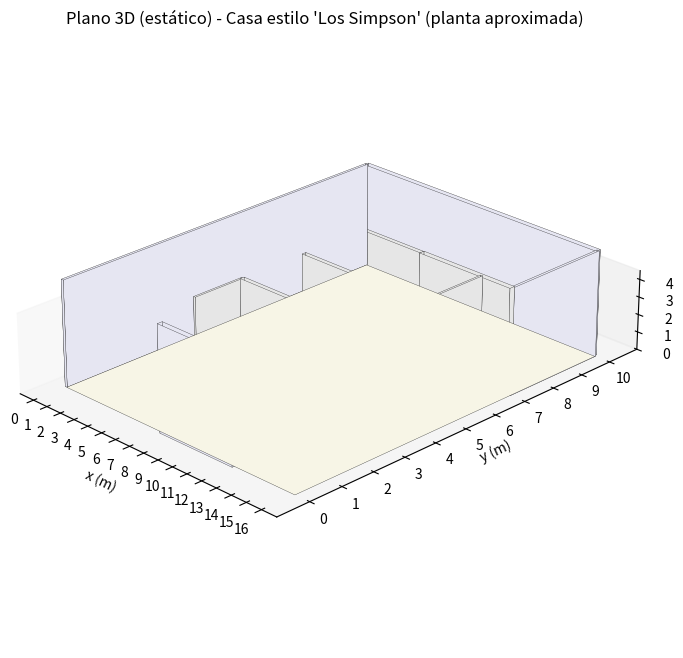

This figure's Python source:
# plano_simpson.py
# Plano 3D estático estilo "Casa de los Simpson"
# Requisitos: python3, matplotlib, numpy
# Instalación rápida:
#   pip install matplotlib numpy

from mpl_toolkits.mplot3d.art3d import Poly3DCollection
import matplotlib.pyplot as plt
import numpy as np
import os

class Objeto3D:
    def __init__(self, ax):
        self.ax = ax

    def cuboid(self, origin, size, color=(0.8,0.8,0.8), alpha=1.0, edgecolor='k'):
        x, y, z = origin
        dx, dy, dz = size
        X = [x, x+dx]
        Y = [y, y+dy]
        Z = [z, z+dz]
        pts = [(xi, yi, zi) for xi in X for yi in Y for zi in Z]
        faces = [
            [pts[0], pts[1], pts[3], pts[2]],
            [pts[4], pts[5], pts[7], pts[6]],
            [pts[0], pts[1], pts[5], pts[4]],
            [pts[2], pts[3], pts[7], pts[6]],
            [pts[0], pts[2], pts[6], pts[4]],
            [pts[1], pts[3], pts[7], pts[5]],
        ]
        poly = Poly3DCollection(faces, facecolors=color, linewidths=0.2, edgecolors=edgecolor, alpha=alpha)
        self.ax.add_collection3d(poly)

    def wall(self, p1, p2, height=3.0, thickness=1.1, color=(0.9,0.9,0.9), alpha=1):
        x1, y1 = p1
        x2, y2 = p2
        v = np.array([x2-x1, y2-y1])
        if np.allclose(v, 0): return
        n = np.array([-v[1], v[0]])
        n = n / np.linalg.norm(n) * (thickness/2)
        corners = [
            (x1 + n[0], y1 + n[1]),
            (x1 - n[0], y1 - n[1]),
            (x2 - n[0], y2 - n[1]),
            (x2 + n[0], y2 + n[1]),
        ]
        faces = []
        for i in range(4):
            xA,yA = corners[i]
            xB,yB = corners[(i+1)%4]
            faces.append([(xA,yA,0),(xB,yB,0),(xB,yB,height),(xA,yA,height)])
        poly = Poly3DCollection(faces, facecolors=color, linewidths=0.2, edgecolors='k', alpha=alpha)
        self.ax.add_collection3d(poly)

    def floor(self, origin, size, color=(0.95,0.95,0.95), alpha=1.0):
        x,y,z = origin
        dx,dy = size
        verts = [[(x,y,z),(x+dx,y,z),(x+dx,y+dy,z),(x,y+dy,z)]]
        poly = Poly3DCollection(verts, facecolors=color, linewidths=0.2, edgecolors='k', alpha=alpha)
        self.ax.add_collection3d(poly)

    def stairs(self, origin, step_size=(1.0,0.3,0.18), steps=6, direction='forward', color=(0.6,0.5,0.4)):
        x,y,z = origin
        dx, dy, dz = step_size
        for i in range(steps):
            xi = x + i*dx if direction=='forward' else x
            yi = y + i*dy if direction=='side' else y + i*dy
            zi = z + i*dz
            self.cuboid((xi, yi, zi), (dx, dy, dz), color=color, alpha=1.0)

def crear_plano(out_path="house_simpson.png"):
    fig = plt.figure(figsize=(12,8))
    ax = fig.add_subplot(111, projection='3d')
    ax.set_box_aspect((2.5,3.5,0.6))
    obj = Objeto3D(ax)

    # Base
    house_origin = (0,0,0)
    house_size = (16,10)
    obj.floor(house_origin, house_size, color=(0.97,0.96,0.9))

    # Muros exteriores
    walls = [((7,0),(12,0)),((16,7),(16,10)),((16,10),(0,10)),((0,10),(0,0))]
    for w in walls:
        obj.wall(w[0], w[1], height=6.0, thickness=0.15, color=(0.9,0.9,0.95))

    # Muros interiores aproximados
    obj.wall((6,3),(0,3), height=6.0, thickness=0.15)
    obj.wall((0,7),(6,7), height=6.0, thickness=0.15)
    obj.wall((10,7),(16,7), height=6.0, thickness=0.15)
    obj.wall((10,3),(14,3), height=6.0, thickness=0.15)
    obj.wall((6,3),(10,3), height=6.0, thickness=0.12)
    obj.wall((6,7),(10,7), height=6.0, thickness=0.12)
    obj.wall((14,3),(14,7), height=6.0, thickness=0.12)
    obj.wall((6,3),(6,7), height=6.0, thickness=0.12)
    obj.wall((6,1.5),(6,3), height=6.0, thickness=0.12)
    obj.wall((6,5),(14,5), height=6.0, thickness=0.12)
    obj.wall((6,9),(6,10), height=6.0, thickness=0.12)


    # # Muebles (ejemplos)
    # obj.cuboid((11.0,0.6,0.0),(3.2,1.2,0.9), color=(0.8,0.4,0.4))  # sofa
    # obj.cuboid((13.0,2.0,0.0),(0.8,0.8,0.35), color=(0.6,0.4,0.2))  # mesa centro
    # obj.cuboid((10.2,0.2,0.0),(0.6,0.6,1.2), color=(0.2,0.2,0.25))  # mueble TV

    # # Cocina
    # obj.cuboid((0.2,6.2,0.0),(5.6,0.6,0.95), color=(0.8,0.8,0.8))
    # obj.cuboid((3.0,7.2,0.0),(1.4,1.0,0.75), color=(0.7,0.5,0.3))
    # obj.cuboid((5.0,9.0,0.0),(0.8,0.6,1.8), color=(0.9,0.9,0.95))

    # # Dormitorios
    # obj.cuboid((11.2,4.4,0.0),(2.4,2.0,0.6), color=(0.4,0.6,0.8))
    # obj.cuboid((14.0,4.2,0.0),(1.2,1.0,1.6), color=(0.7,0.6,0.5))
    # obj.cuboid((11.2,7.0,0.0),(2.6,2.0,0.6), color=(0.4,0.6,0.6))
    # obj.cuboid((14.0,7.0,0.0),(1.0,1.2,0.8), color=(0.6,0.5,0.4))

    # # Escaleras
    # obj.stairs((0,5,5.0), step_size=(1,5.10,0.18), steps=7, direction='forward', color=(0.55,0.4,0.3))

    # # Techo indicativo
    # roof_verts = [
    #     [(0,0,3.0),(16,0,3.0),(12,5,4.0),(4,5,4.0)],
    #     [(4,5,4.0),(12,5,4.0),(16,10,3.0),(0,10,3.0)]
    # ]
    # roof = Poly3DCollection(roof_verts, facecolors=(0.7,0.2,0.2), alpha=0.5, edgecolors='k', linewidths=0.2)
    # ax.add_collection3d(roof)

    # Ajustes visuales
    ax.set_xlim(-1,17)
    ax.set_ylim(-1,11)
    ax.set_zlim(0,4.5)
    ax.set_xlabel('x (m)')
    ax.set_ylabel('y (m)')
    ax.set_zlabel('z (m)')
    ax.view_init(elev=25, azim=-45)
    ax.grid(False)
    ax.set_xticks(np.arange(0,17,1))
    ax.set_yticks(np.arange(0,11,1))
    ax.set_zticks([0,1,2,3,4])

    plt.title("Plano 3D (estático) - Casa estilo 'Los Simpson' (planta aproximada)")

    # Guardar imagen
    plt.savefig(out_path, dpi=200, bbox_inches='tight')
    print("Plano guardado en:", out_path)
    plt.show()

if __name__ == "__main__":
    crear_plano(out_path="house_simpson.png")
